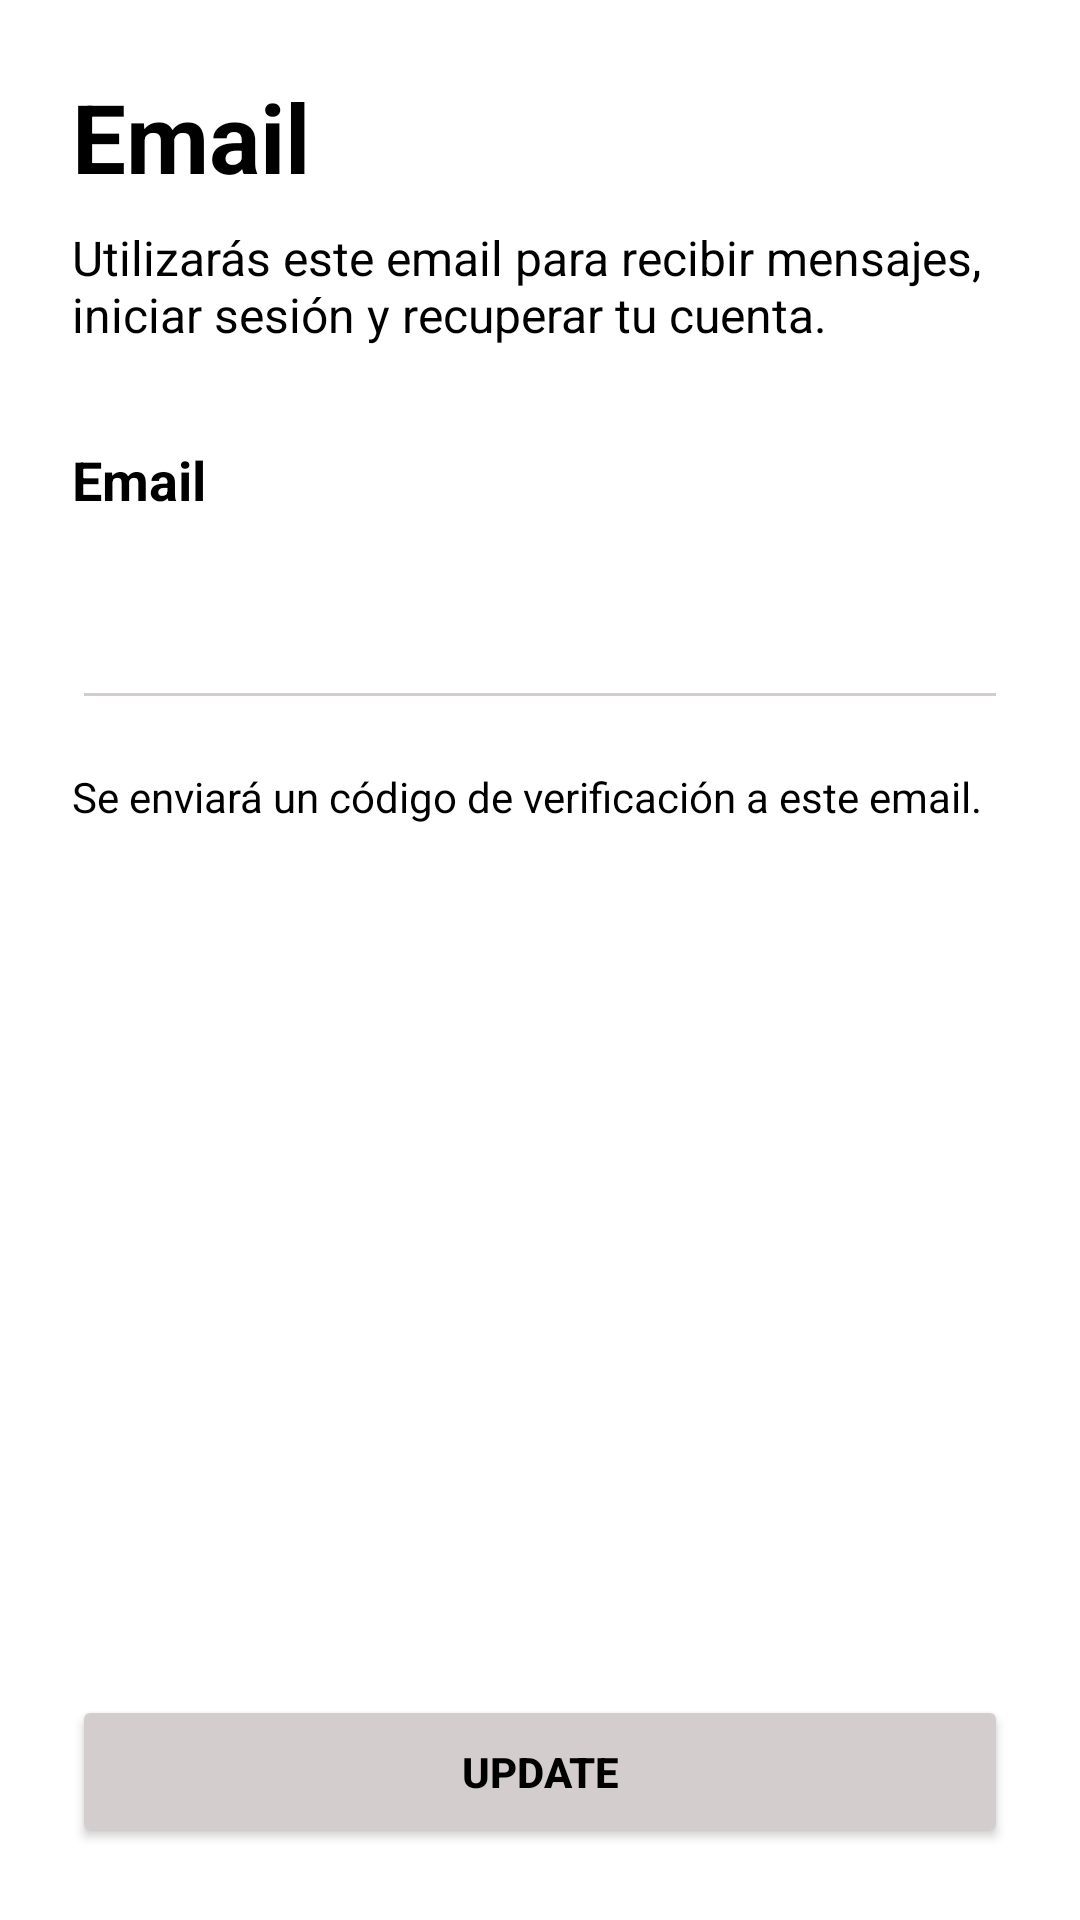

Here is an Android app screen rendered from its layout file. Give the layout XML and the strings, colors and styles it references.
<!-- AndroidManifest.xml: application theme Theme.SignInRegister -->
<!-- res/layout/fragment_email.xml -->
<?xml version="1.0" encoding="utf-8"?>
<androidx.constraintlayout.widget.ConstraintLayout xmlns:android="http://schemas.android.com/apk/res/android"
    xmlns:app="http://schemas.android.com/apk/res-auto"
    xmlns:tools="http://schemas.android.com/tools"
    android:layout_width="match_parent"
    android:layout_height="match_parent"
    android:background="@android:color/white"
    android:padding="24dp"
    tools:context=".ui.main.profile.fragments.personalfragments.EmailFragment">

    
    <TextView
        android:id="@+id/tvEmailTitle"
        android:layout_width="0dp"
        android:layout_height="wrap_content"
        android:text="Email"
        android:textColor="@android:color/black"
        android:textSize="32sp"
        android:textStyle="bold"
        app:layout_constraintEnd_toEndOf="parent"
        app:layout_constraintStart_toStartOf="parent"
        app:layout_constraintTop_toTopOf="parent" />

    
    <TextView
        android:id="@+id/tvEmailDescription"
        android:layout_width="0dp"
        android:layout_height="wrap_content"
        android:layout_marginTop="8dp"
        android:text="Utilizarás este email para recibir mensajes, iniciar sesión y recuperar tu cuenta."
        android:textColor="@color/black"
        android:textSize="16sp"
        app:layout_constraintEnd_toEndOf="parent"
        app:layout_constraintStart_toStartOf="parent"
        app:layout_constraintTop_toBottomOf="@id/tvEmailTitle" />

    
    <TextView
        android:id="@+id/tvEmailLabel"
        android:layout_width="0dp"
        android:layout_height="wrap_content"
        android:layout_marginTop="32dp"
        android:text="Email"
        android:textColor="@android:color/black"
        android:textSize="18sp"
        android:textStyle="bold"
        app:layout_constraintEnd_toEndOf="parent"
        app:layout_constraintStart_toStartOf="parent"
        app:layout_constraintTop_toBottomOf="@id/tvEmailDescription" />

    
    <EditText
        android:id="@+id/etEmail"
        android:layout_width="0dp"
        android:layout_height="56dp"
        android:layout_marginTop="12dp"
        android:paddingStart="16dp"
        android:paddingEnd="16dp"
        android:inputType="textEmailAddress"
        android:backgroundTint="#D4CDCD"
        android:textColor="@android:color/black"
        android:textColorHint="@android:color/darker_gray"
        app:layout_constraintEnd_toEndOf="parent"
        app:layout_constraintStart_toStartOf="parent"
        app:layout_constraintTop_toBottomOf="@id/tvEmailLabel" />

    <TextView
        android:id="@+id/tvVerificationNote"
        android:layout_width="0dp"
        android:layout_height="wrap_content"
        android:layout_marginTop="16dp"
        android:text="Se enviará un código de verificación a este email."
        android:textColor="@android:color/black"
        android:textSize="14sp"
        app:layout_constraintEnd_toEndOf="parent"
        app:layout_constraintStart_toStartOf="parent"
        app:layout_constraintTop_toBottomOf="@id/etEmail" />

    
    <Button
        android:id="@+id/btnSave"
        android:layout_width="0dp"
        android:layout_height="wrap_content"
        android:layout_marginTop="40dp"
        android:text="Update"
        android:padding="16dp"
        android:backgroundTint="#D4CDCD"
        android:textColor="@android:color/black"
        android:textStyle="bold"
        app:layout_constraintBottom_toBottomOf="parent"
        app:layout_constraintEnd_toEndOf="parent"
        app:layout_constraintStart_toStartOf="parent"
        app:layout_constraintVertical_bias="1.0" />

</androidx.constraintlayout.widget.ConstraintLayout>
<!-- resources referenced by this layout -->
<resources>
  <color name="black">#FF000000</color>
  <style name="Theme.SignInRegister" parent="Base.Theme.SignInRegister" />
  <style name="Base.Theme.SignInRegister" parent="Theme.Material3.DayNight.NoActionBar">
      </style>
</resources>
